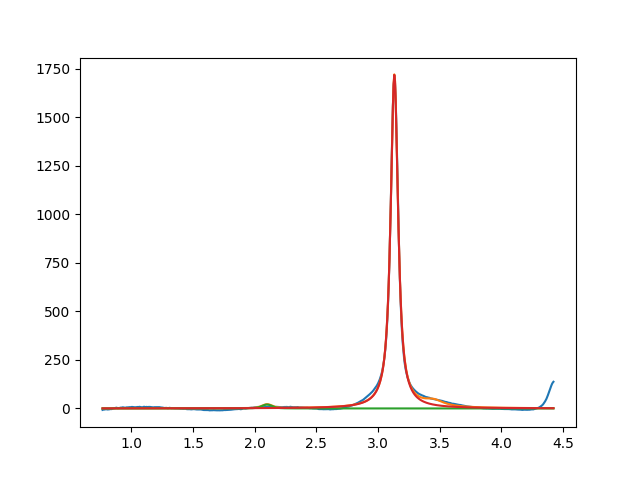

Source data for this figure (header and first rows):
2.099999999999999645e+00, 2.000000000000000355e+01, 1.000000000000000194e-01, 6.527137415291482947e-01
3.132359311214213182e+00, 1.719199838721411425e+03, 7.218961484965939757e-02, 9.692039458621171111e-02
3.450000000000000622e+00, 2.999999999999999645e+01, 1.999999999999999833e-01, 1.218013073044229986e-44
